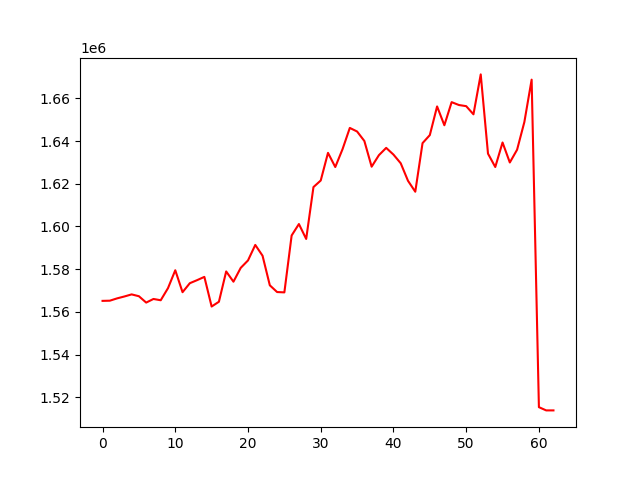

The data file committed next to this chart (first rows):
, 0
0, 1565140
1, 1565224
2, 1566306
3, 1567193
4, 1568173
5, 1567316
6, 1564336
7, 1566029
8, 1565428
9, 1571106
10, 1579480
11, 1569204
12, 1573413
13, 1574846
14, 1576375
15, 1562492
16, 1564724
17, 1578925
18, 1574122
19, 1580600
20, 1584080
21, 1591338
22, 1586286
23, 1572434
24, 1569275
25, 1569112
26, 1595762
27, 1601128
28, 1594142
29, 1618434
30, 1621514
31, 1634461
32, 1627827
33, 1636202
34, 1646144
35, 1644468
36, 1640023
37, 1627985
38, 1633379
39, 1636798
40, 1633657
41, 1629583
42, 1621377
43, 1616259
44, 1639019
45, 1642782
46, 1656209
47, 1647395
48, 1658217
49, 1656873
50, 1656341
51, 1652510
52, 1671213
53, 1634096
54, 1627834
55, 1639319
56, 1629957
57, 1635933
58, 1648911
59, 1668751
... 3 more rows
